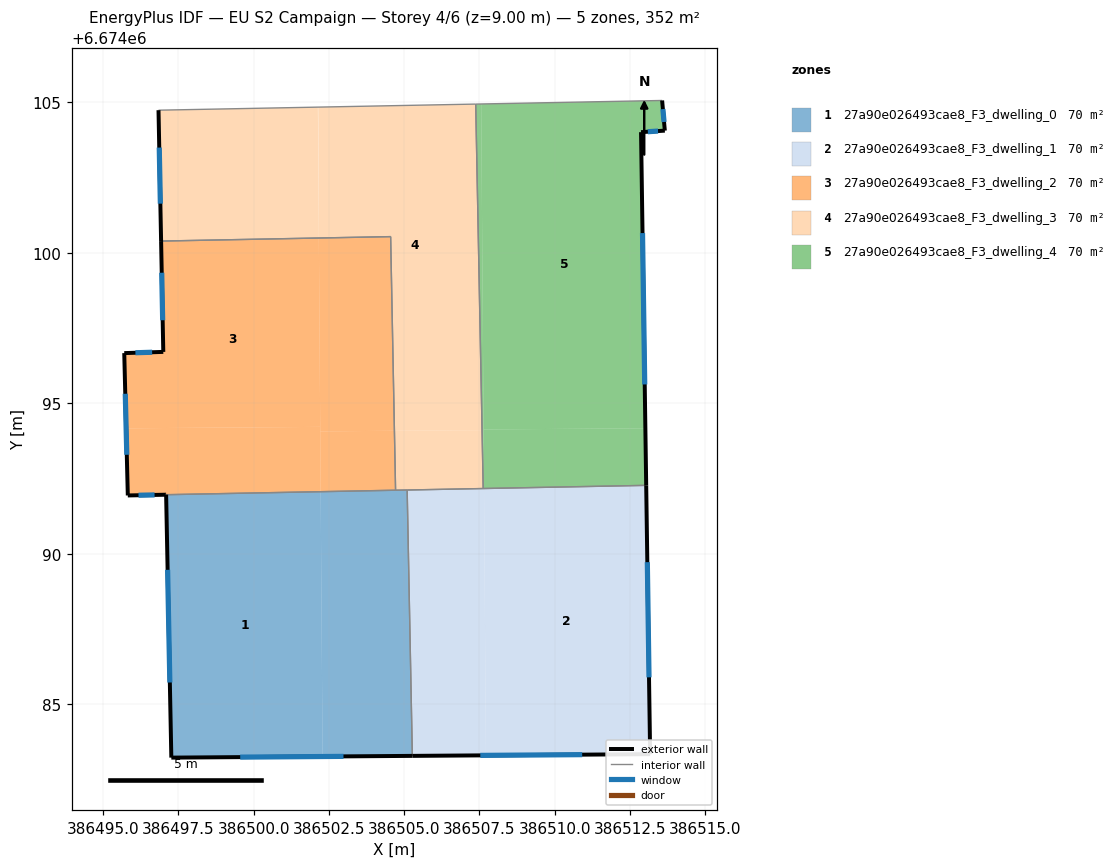
=== STOREY PLAN SPEC (per zone: floor XY polygon, exterior-wall plan segments, windows/doors) ===
zone 1: 27a90e026493cae8_F3_dwelling_0  (70.4 m²)
  floor: (386502.23, 6674092.06) (386502.29, 6674083.27) (386497.27, 6674083.23) (386497.09, 6674091.96)
  floor: (386505.10, 6674092.12) (386505.27, 6674083.29) (386502.29, 6674083.27) (386502.23, 6674092.06)
  exterior wall: (386497.27, 6674083.23) – (386505.27, 6674083.29)  [8.0 m]
    window: (386499.55, 6674083.25) – (386502.99, 6674083.27)  [4.4 m²]
  exterior wall: (386497.09, 6674091.96) – (386497.27, 6674083.23)  [8.7 m]
    window: (386497.14, 6674089.47) – (386497.22, 6674085.72)  [4.8 m²]
  interior walls: 3
zone 2: 27a90e026493cae8_F3_dwelling_1  (70.4 m²)
  floor: (386513.04, 6674092.27) (386513.17, 6674083.34) (386507.72, 6674083.30) (386507.66, 6674092.17)
  floor: (386507.66, 6674092.17) (386507.72, 6674083.30) (386505.27, 6674083.29) (386505.10, 6674092.12)
  exterior wall: (386505.27, 6674083.29) – (386513.17, 6674083.34)  [7.9 m]
    window: (386507.53, 6674083.30) – (386510.92, 6674083.33)  [4.4 m²]
  exterior wall: (386513.17, 6674083.34) – (386513.04, 6674092.27)  [8.9 m]
    window: (386513.14, 6674085.90) – (386513.08, 6674089.72)  [4.9 m²]
  interior walls: 3
zone 3: 27a90e026493cae8_F3_dwelling_2  (70.4 m²)
  floor: (386502.17, 6674100.49) (386502.21, 6674094.22) (386495.77, 6674094.17) (386495.70, 6674096.67) (386497.00, 6674096.71) (386496.93, 6674100.39)
  floor: (386502.21, 6674094.22) (386502.23, 6674092.06) (386497.09, 6674091.96) (386496.92, 6674091.96) (386495.82, 6674091.94) (386495.77, 6674094.17)
  floor: (386504.55, 6674100.54) (386504.68, 6674094.09) (386502.21, 6674094.07) (386502.17, 6674100.49)
  floor: (386504.68, 6674094.09) (386504.72, 6674092.11) (386502.23, 6674092.06) (386502.21, 6674094.07)
  exterior wall: (386497.07, 6674091.96) – (386497.09, 6674091.96)  [0.0 m]
  exterior wall: (386495.82, 6674091.94) – (386497.07, 6674091.96)  [1.2 m]
    window: (386496.18, 6674091.95) – (386496.71, 6674091.96)  [0.7 m²]
  exterior wall: (386495.70, 6674096.67) – (386495.82, 6674091.94)  [4.7 m]
    window: (386495.74, 6674095.32) – (386495.79, 6674093.29)  [2.6 m²]
  exterior wall: (386497.00, 6674096.71) – (386495.70, 6674096.67)  [1.3 m]
    window: (386496.63, 6674096.70) – (386496.07, 6674096.68)  [0.7 m²]
  exterior wall: (386496.93, 6674100.39) – (386497.00, 6674096.71)  [3.7 m]
    window: (386496.95, 6674099.34) – (386496.98, 6674097.76)  [2.0 m²]
  interior walls: 3
zone 4: 27a90e026493cae8_F3_dwelling_3  (70.3 m²)
  floor: (386507.38, 6674104.94) (386507.59, 6674094.11) (386504.68, 6674094.09) (386504.55, 6674100.54) (386502.17, 6674100.49) (386502.15, 6674104.84)
  floor: (386502.14, 6674104.84) (386502.17, 6674100.50) (386502.17, 6674100.49) (386496.93, 6674100.39) (386496.84, 6674104.74)
  floor: (386507.59, 6674094.11) (386507.63, 6674092.17) (386504.72, 6674092.11) (386504.68, 6674094.09)
  exterior wall: (386496.84, 6674104.74) – (386496.93, 6674100.39)  [4.3 m]
    window: (386496.87, 6674103.50) – (386496.90, 6674101.63)  [2.4 m²]
  interior walls: 6
zone 5: 27a90e026493cae8_F3_dwelling_4  (70.4 m²)
  floor: (386513.57, 6674105.06) (386513.66, 6674104.06) (386512.87, 6674104.01) (386513.02, 6674094.17) (386507.64, 6674094.13) (386507.56, 6674104.94)
  floor: (386513.02, 6674094.17) (386513.04, 6674092.27) (386507.66, 6674092.17) (386507.64, 6674094.13)
  floor: (386507.56, 6674104.94) (386507.64, 6674094.11) (386507.59, 6674094.11) (386507.38, 6674104.94)
  floor: (386507.64, 6674094.11) (386507.66, 6674092.17) (386507.63, 6674092.17) (386507.59, 6674094.11)
  exterior wall: (386513.66, 6674104.06) – (386513.57, 6674105.06)  [1.0 m]
    window: (386513.64, 6674104.35) – (386513.60, 6674104.77)  [0.6 m²]
  exterior wall: (386512.87, 6674104.01) – (386513.66, 6674104.06)  [0.8 m]
    window: (386513.10, 6674104.02) – (386513.44, 6674104.04)  [0.4 m²]
  exterior wall: (386513.04, 6674092.27) – (386512.87, 6674104.01)  [11.7 m]
    window: (386512.99, 6674095.63) – (386512.92, 6674100.66)  [6.5 m²]
  interior walls: 3

=== DERIVED (storey summary) ===
Building: EU S2 Campaign
Storey: 4 of 6  (floor level z = 9.00 m)
Storey gross floor area: 351.8 m²
Zones on this storey: 5
  - 27a90e026493cae8_F3_dwelling_0: floor 70.4 m²; exterior wall 16.7 m (50.2 m²); 2 window(s) 9.2 m²; WWR 18.4%
  - 27a90e026493cae8_F3_dwelling_1: floor 70.4 m²; exterior wall 16.8 m (50.5 m²); 2 window(s) 9.3 m²; WWR 18.4%
  - 27a90e026493cae8_F3_dwelling_2: floor 70.4 m²; exterior wall 11.0 m (33.0 m²); 4 window(s) 6.0 m²; WWR 18.3%
  - 27a90e026493cae8_F3_dwelling_3: floor 70.3 m²; exterior wall 4.3 m (13.0 m²); 1 window(s) 2.4 m²; WWR 18.4%
  - 27a90e026493cae8_F3_dwelling_4: floor 70.4 m²; exterior wall 13.5 m (40.6 m²); 3 window(s) 7.5 m²; WWR 18.4%
Zone adjacency (shared interzone walls):
  - 27a90e026493cae8_F3_dwelling_0 ↔ 27a90e026493cae8_F3_dwelling_1
  - 27a90e026493cae8_F3_dwelling_0 ↔ 27a90e026493cae8_F3_dwelling_2
  - 27a90e026493cae8_F3_dwelling_0 ↔ 27a90e026493cae8_F3_dwelling_3
  - 27a90e026493cae8_F3_dwelling_1 ↔ 27a90e026493cae8_F3_dwelling_3
  - 27a90e026493cae8_F3_dwelling_1 ↔ 27a90e026493cae8_F3_dwelling_4
  - 27a90e026493cae8_F3_dwelling_2 ↔ 27a90e026493cae8_F3_dwelling_3
  - 27a90e026493cae8_F3_dwelling_3 ↔ 27a90e026493cae8_F3_dwelling_4